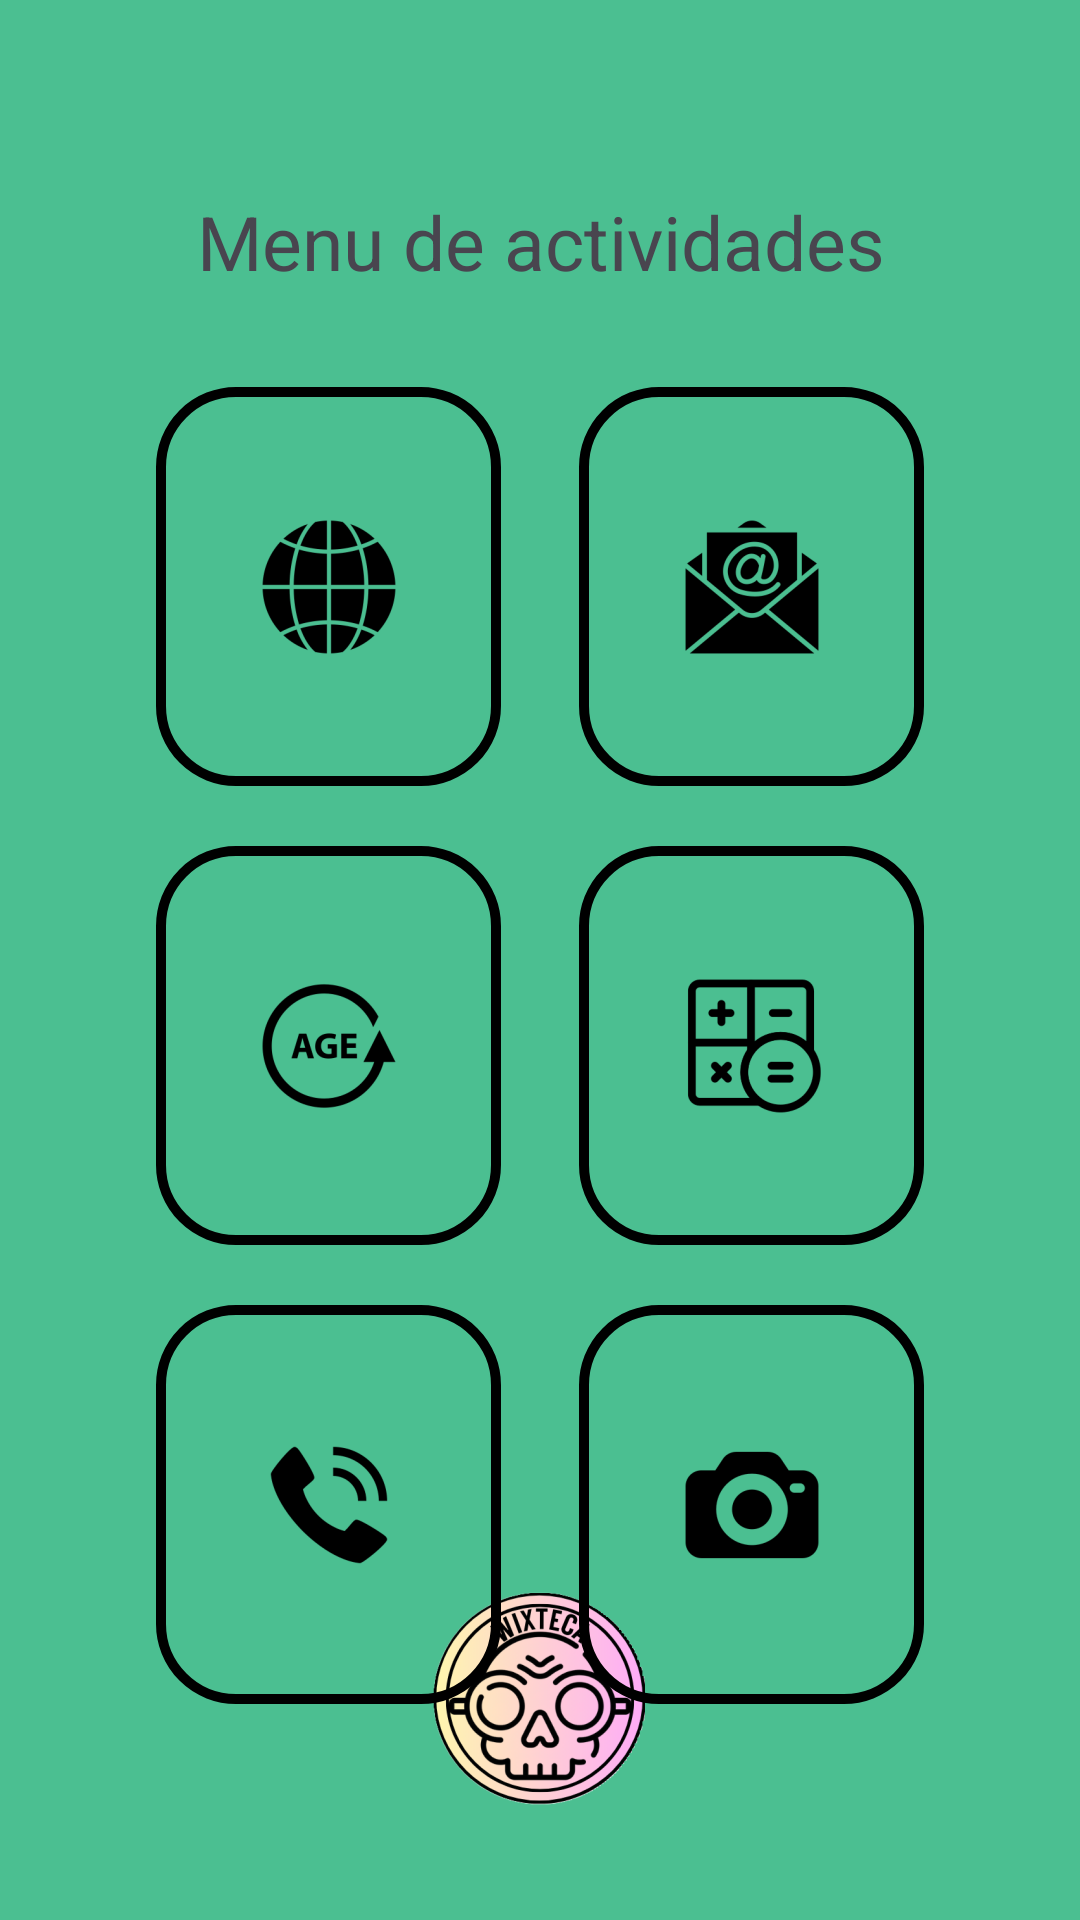

Android layout source for this screen:
<!-- AndroidManifest.xml: application theme Theme.WixtecaApp -->
<!-- res/layout/activity_menu.xml -->
<?xml version="1.0" encoding="utf-8"?>
<androidx.constraintlayout.widget.ConstraintLayout xmlns:android="http://schemas.android.com/apk/res/android"
    xmlns:app="http://schemas.android.com/apk/res-auto"
    xmlns:tools="http://schemas.android.com/tools"
    android:layout_width="match_parent"
    android:layout_height="match_parent"
    android:background="@color/design_default_color_error"
    android:backgroundTint="#4BBF91"
    tools:context=".MenuActivity">

    <TextView
        android:id="@+id/textView2"
        android:layout_width="391dp"
        android:layout_height="57dp"
        android:layout_marginTop="52dp"
        android:gravity="center"
        android:text="Menu de actividades"
        android:textSize="25dp"
        app:layout_constraintEnd_toEndOf="parent"
        app:layout_constraintStart_toStartOf="parent"
        app:layout_constraintTop_toTopOf="parent" />

    <ImageView
        android:id="@+id/imageView11"
        android:layout_width="wrap_content"
        android:layout_height="wrap_content"
        android:layout_marginBottom="20dp"
        app:layout_constraintBottom_toBottomOf="parent"
        app:layout_constraintEnd_toEndOf="parent"
        app:layout_constraintStart_toStartOf="parent"
        app:srcCompat="@mipmap/ic_logotipo_foreground" />

    <ImageButton
        android:id="@+id/imageButtonWeb"
        android:layout_width="115dp"
        android:layout_height="133dp"
        android:layout_marginStart="52dp"
        android:layout_marginTop="20dp"
        android:background="@drawable/ovalo"
        app:layout_constraintStart_toStartOf="parent"
        app:layout_constraintTop_toBottomOf="@+id/textView2"
        app:srcCompat="@mipmap/ic_searchweb_foreground" />

    <ImageButton
        android:id="@+id/imageButtonMail"
        android:layout_width="115dp"
        android:layout_height="133dp"
        android:layout_marginTop="20dp"
        android:layout_marginEnd="52dp"
        android:background="@drawable/ovalo"
        app:layout_constraintEnd_toEndOf="parent"
        app:layout_constraintTop_toBottomOf="@+id/textView2"
        app:srcCompat="@mipmap/ic_gmail_foreground" />

    <ImageButton
        android:id="@+id/imageButtonEdad"
        android:layout_width="115dp"
        android:layout_height="133dp"
        android:layout_marginStart="52dp"
        android:layout_marginTop="20dp"
        android:background="@drawable/ovalo"
        app:layout_constraintStart_toStartOf="parent"
        app:layout_constraintTop_toBottomOf="@+id/imageButtonWeb"
        app:srcCompat="@mipmap/ic_edad_foreground" />

    <ImageButton
        android:id="@+id/imageButtonLlamada"
        android:layout_width="115dp"
        android:layout_height="133dp"
        android:layout_marginStart="52dp"
        android:layout_marginTop="20dp"
        android:background="@drawable/ovalo"
        app:layout_constraintStart_toStartOf="parent"
        app:layout_constraintTop_toBottomOf="@+id/imageButtonEdad"
        app:srcCompat="@mipmap/ic_calling_foreground" />

    <ImageButton
        android:id="@+id/imageButtonCamera"
        android:layout_width="115dp"
        android:layout_height="133dp"
        android:layout_marginTop="20dp"
        android:layout_marginEnd="52dp"
        android:background="@drawable/ovalo"
        app:layout_constraintEnd_toEndOf="parent"
        app:layout_constraintTop_toBottomOf="@+id/imageButtonCalculadora"
        app:srcCompat="@mipmap/ic_camera_foreground" />

    <ImageButton
        android:id="@+id/imageButtonCalculadora"
        android:layout_width="115dp"
        android:layout_height="133dp"
        android:layout_marginTop="20dp"
        android:layout_marginEnd="52dp"
        android:background="@drawable/ovalo"
        app:layout_constraintEnd_toEndOf="parent"
        app:layout_constraintTop_toBottomOf="@+id/imageButtonMail"
        app:srcCompat="@mipmap/ic_calculador_foreground" />

</androidx.constraintlayout.widget.ConstraintLayout>
<!-- resources referenced by this layout -->
<resources>
  <!-- drawable ovalo (drawable) -->
  <?xml version="1.0" encoding="utf-8"?>
  <shape xmlns:android="http://schemas.android.com/apk/res/android"
      android:shape="rectangle">
  
      <size android:width="300dp"
            android:height="100dp">
      </size>
  
      <corners android:radius="25dp"
          ></corners>
  
      <stroke android:width="10px"
          android:color="@color/design_default_color_on_secondary">
  
      </stroke>
  </shape>
  <!-- mipmap ic_calculador_foreground: webp bitmap (mipmap-hdpi, 1112 bytes) -->
  <!-- mipmap ic_calling_foreground: webp bitmap (mipmap-hdpi, 948 bytes) -->
  <!-- mipmap ic_camera_foreground: webp bitmap (mipmap-hdpi, 804 bytes) -->
  <!-- mipmap ic_edad_foreground: webp bitmap (mipmap-hdpi, 1274 bytes) -->
  <!-- mipmap ic_gmail_foreground: webp bitmap (mipmap-hdpi, 1466 bytes) -->
  <!-- mipmap ic_logotipo_foreground: webp bitmap (mipmap-hdpi, 13148 bytes) -->
  <!-- mipmap ic_searchweb_foreground: webp bitmap (mipmap-hdpi, 1376 bytes) -->
  <style name="Theme.WixtecaApp" parent="Base.Theme.WixtecaApp" />
  <style name="Base.Theme.WixtecaApp" parent="Theme.Material3.DayNight.NoActionBar">
          
          
      </style>
</resources>
